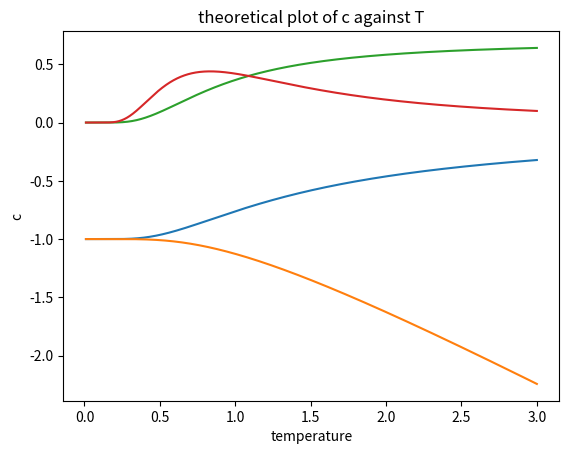

Source code (Python):
import copy
import numpy as np
import matplotlib.pyplot as plt
import seaborn


"""
1-dimensional model only, 2D will be in another file
"""


k = 1  # Boltzmann constant -- currently trying to use "natural units"
N = 100  # number of dipoles in the system
epsilon = 1  # energy contribution factor??
initial_T = 2  # temperature
spin_probability = 0.5  # when initialising if random.random >= spin_probability, set spin to 1, else -1


# visualise the data in a heatmap
def visualise(state, temp, string):
    plt.figure(figsize=(10, 2))
    seaborn.heatmap([state]*2, cmap="Greys", cbar=False, xticklabels=False,
                    yticklabels=False)  # had make it 2d for heatmap to work :(
    plt.title(string + " spin state at temperature: " + str(temp))
    plt.show()


# solve U for some given state
def solveU(state):
    U = 0
    for i in range(N):  # just count interaction between dipole i and i + 1 --- do i need to x2???
        right = (i + 1) % N  # to account for periodic boundaries
        U += state[i]*state[right]  # add to U
    return U * -epsilon  # multiply by negative eps and return


# metropolis algorithm
# inputs:
    # state - some microstate
    # beta - defined as 1/kT, used to determine a probability

# returns:
    #   - next state -- may have one flipped dipole compared to state
def metropolis(state, beta): # did not have to speed up as much because N << N^2 (for N = 100)
    # choose random dipole
    random_dipole = np.random.randint(0, N, 1)[0]
    next_state = copy.deepcopy(state) # make copy
    next_state[random_dipole] *= -1 # flip dipole
    U = solveU(state)
    next_U = solveU(next_state)
    del_U = next_U - U
    if del_U <= 0:
        return next_state
    else:
        flip = np.random.random()
        if flip <= np.exp(-beta*del_U):
            return next_state
        else:
            return state

Z = 0  # partition function

def model(temp): # one dimensional Ising Model
    # variables
    beta = 1/(k*temp)
    # initialise spins
    spins = np.random.random(N)
    for i in range(N):
        if spins[i] >= spin_probability:
            spins[i] = 1
        else:
            spins[i] = -1
    visualise(spins, temp, "Initial") # visualise intial state

    # run metropolis algorithm such that each dipole is given about 1000 chances to flip
    # for each dipole there is a 1/N chance of being selected. therefore, need about 1000N iterations
    # should I round up to maybe 1250ish??? i think 1000N should be fine
    total_steps = 1000 * N
    for i in range(total_steps):
        spins = metropolis(spins, beta)
    #visualise(spins, temp, "Final") # visualise final state



#model(initial_T)

# for plots
us= []
fs = []
Ss = []
cs = []

temperatures = np.linspace(0.01, 3, 1000)


def make_plots(temps):
    # theoretical plots
    for temp in temps:
        beta = 1 / (k * temp)
        us.append(-epsilon*np.tanh(beta*epsilon))
        fs.append(-epsilon-k*temp*np.log(1 + np.exp(-2*epsilon*beta)))
        Ss.append(epsilon/temp*(1 - np.tanh(beta*epsilon)) + k*np.log(1 + np.exp(-2*epsilon*beta)))
        cs.append(epsilon**2*beta/(temp * np.cosh(beta*epsilon)**2))

    # plot u
    plt.plot(temps, us)
    plt.title("theoretical plot of u against T")
    plt.ylabel('u')
    plt.xlabel("temperature")
    plt.show()
    #plot f
    plt.plot(temps, fs)
    plt.title("theoretical plot of f against T")
    plt.ylabel('f')
    plt.xlabel("temperature")
    plt.show()
    #plot S
    plt.plot(temps, Ss)
    plt.title("theoretical plot of S against T")
    plt.ylabel('S')
    plt.xlabel("temperature")
    plt.show()
    #plot c
    plt.plot(temps, cs)
    plt.title("theoretical plot of c against T")
    plt.ylabel('c')
    plt.xlabel("temperature")
    plt.show()


make_plots(temperatures)